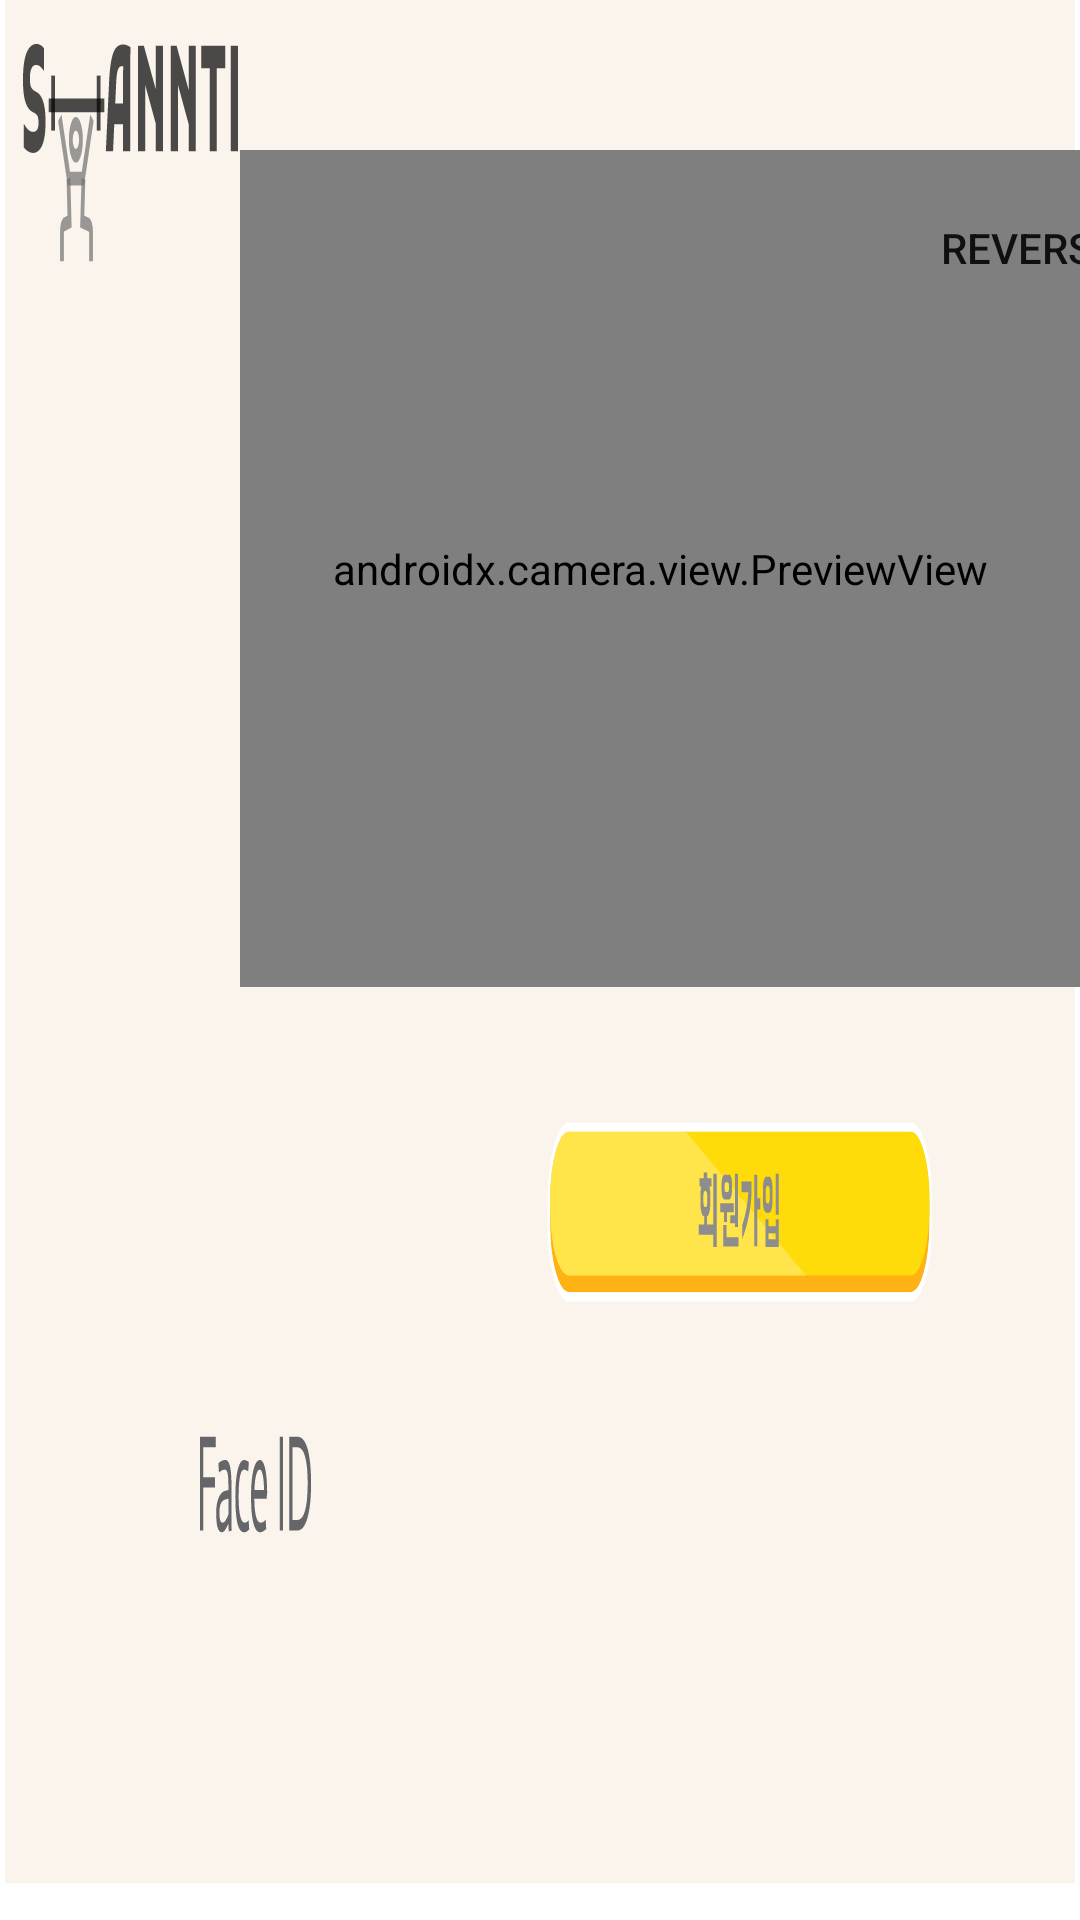

Produce the Android XML layout that renders to this screen, including the resource entries it uses.
<!-- AndroidManifest.xml: application theme Theme.PostureTeacher -->
<!-- res/layout/activity_login.xml -->
<?xml version="1.0" encoding="utf-8"?>
<androidx.constraintlayout.widget.ConstraintLayout xmlns:android="http://schemas.android.com/apk/res/android"
    xmlns:app="http://schemas.android.com/apk/res-auto"
    xmlns:tools="http://schemas.android.com/tools"
    android:layout_width="846dp"
    android:layout_height="411dp"
    tools:context=".LoginActivity"
    app:srcCompat="@drawable/face_login"
    android:screenOrientation="landscape">

    <RelativeLayout
        android:id="@+id/android_main"
        android:layout_width="fill_parent"
        android:layout_height="fill_parent"
        android:background="@drawable/face_login"
        android:clipToOutline="true"
        tools:ignore="MissingConstraints,RedundantNamespace,UnusedAttribute"
        tools:layout_editor_absoluteX="0dp"
        tools:layout_editor_absoluteY="0dp">

        <ImageView
            android:id="@+id/face_id"
            android:layout_width="180dp"
            android:layout_height="180dp"
            android:layout_marginLeft="100dp"
            android:layout_marginTop="92dp"
            app:srcCompat="@drawable/face_id">
        </ImageView>


        <FrameLayout
            android:id="@+id/container"
            android:layout_width="297dp"
            android:layout_height="279dp"
            android:layout_marginLeft="80dp"
            android:layout_marginTop="50dp"
            app:layout_constraintVertical_bias="0.060000002">

            <Button
                android:id="@+id/btn_reverse"
                android:layout_width="68dp"
                android:layout_height="65dp"
                android:layout_marginStart="229dp"
                android:layout_marginEnd="229dp"
                android:layout_marginRight="229dp"
                android:background="@drawable/cam"
                android:elevation="1dp"
                android:text="Reverse"
                app:layout_constraintEnd_toEndOf="parent"
                app:layout_constraintStart_toStartOf="parent"
                tools:layout_conversion_absoluteHeight="63dp"
                tools:layout_conversion_absoluteWidth="62dp" />

            <androidx.camera.view.PreviewView
                android:id="@+id/previewView"
                android:layout_width="match_parent"
                android:layout_height="match_parent">

            </androidx.camera.view.PreviewView>

        </FrameLayout>

        <ImageButton
            android:id="@+id/btn_name"
            android:layout_width="wrap_content"
            android:layout_height="wrap_content"
            android:layout_marginStart="160dp"
            android:layout_marginBottom="160dp"
            android:elevation="2dp"
            android:contentDescription="Add a new name"
            app:layout_constraintBottom_toBottomOf="@+id/imageView"
            app:layout_constraintStart_toStartOf="@+id/imageView"
            app:srcCompat="@android:drawable/ic_input_add"
            android:visibility="invisible"
            tools:visibility="invisible"/>

        <ImageView
            android:id="@+id/imageView"
            android:layout_width="199dp"
            android:layout_height="204dp"
            android:background="#2C7E57C2"
            android:elevation="1dp"
            app:layout_constraintBottom_toBottomOf="parent"
            app:layout_constraintEnd_toEndOf="parent"
            app:layout_constraintStart_toStartOf="parent"
            app:layout_constraintTop_toBottomOf="@+id/container"
            app:layout_constraintVertical_bias="0.435"
            tools:srcCompat="@android:drawable/screen_background_light_transparent"
            android:visibility="invisible"
            tools:visibility="invisible"/>

        <LinearLayout
            android:id="@+id/linearLayout"
            android:layout_width="wrap_content"
            android:layout_height="wrap_content"
            android:layout_marginTop="12dp"
            android:orientation="horizontal"
            app:layout_constraintEnd_toEndOf="parent"
            app:layout_constraintHorizontal_bias="0.5"
            app:layout_constraintStart_toStartOf="parent"
            app:layout_constraintTop_toBottomOf="@+id/container">
        </LinearLayout>

        <TextView
            android:id="@+id/textView"
            android:layout_width="300dp"
            android:layout_height="wrap_content"
            android:layout_marginLeft="430dp"
            android:layout_marginTop="90dp"
            android:fontFamily="@font/bmhannapro"
            android:hint=""
            android:textAlignment="center"
            android:textColor="@color/main_color"
            android:textSize="20sp"
            app:layout_constraintBottom_toBottomOf="@+id/imageView"
            app:layout_constraintEnd_toEndOf="@+id/imageView"
            app:layout_constraintHorizontal_bias="0.487"
            app:layout_constraintStart_toStartOf="@+id/imageView"
            app:layout_constraintTop_toTopOf="@+id/imageView"
            app:layout_constraintVertical_bias="0.479" />

        <TextView
            android:id="@+id/textView2"
            android:layout_width="164dp"
            android:layout_height="180dp"
            android:textColor="@color/black"
            android:fontFamily="@font/myfont"
            android:textSize="15sp"
            app:layout_constraintBottom_toBottomOf="@+id/imageView"
            app:layout_constraintEnd_toEndOf="@+id/imageView"
            app:layout_constraintHorizontal_bias="0.487"
            app:layout_constraintStart_toStartOf="@+id/imageView"
            app:layout_constraintTop_toTopOf="@+id/imageView"
            app:layout_constraintVertical_bias="0.914"
            android:visibility="invisible"
            tools:visibility="invisible"/>

        <TextView
            android:id="@+id/textAbovePreview"
            android:layout_width="wrap_content"
            android:layout_height="wrap_content"
            android:textColor="#000000"
            android:textSize="15sp"
            app:layout_constraintBottom_toTopOf="@+id/imageView"
            app:layout_constraintEnd_toEndOf="parent"
            android:fontFamily="@font/myfont"
            app:layout_constraintHorizontal_bias="0.498"
            app:layout_constraintStart_toStartOf="parent"
            app:layout_constraintTop_toBottomOf="@+id/linearLayout"
            app:layout_constraintVertical_bias="1.0" />

        <View
            android:id="@+id/btn_stringlogin"
            android:layout_width="370dp"
            android:layout_height="50dp"
            android:layout_marginLeft="400dp"
            android:layout_marginTop="160dp"
            android:background="@android:color/transparent" />
        <View
            android:id="@+id/btn_register"
            android:layout_width="370dp"
            android:layout_height="50dp"
            android:layout_marginLeft="400dp"
            android:layout_marginTop="240dp"
            android:background="@android:color/transparent" />

    </RelativeLayout>
</androidx.constraintlayout.widget.ConstraintLayout>
<!-- resources referenced by this layout -->
<resources>
  <color name="black">#FF32383E</color>
  <color name="main_color">#FFB213</color>
  <!-- drawable face_id: vector/xml drawable (drawable, 2209 chars, omitted) -->
  <!-- drawable face_login: vector/xml drawable (drawable, 21792 chars, omitted) -->
  <style name="Theme.PostureTeacher" parent="Theme.MaterialComponents.Light.DarkActionBar">
          
          <item name="colorPrimary">@color/main_color</item>
          <item name="colorPrimaryVariant">@color/main_color</item>
  
          <item name="colorOnPrimary">@color/back_ground</item>
          
          <item name="colorSecondary">@color/back_ground</item>
          <item name="colorSecondaryVariant">@color/back_ground</item>
          <item name="colorOnSecondary">@color/back_ground</item>
          
          <item name="android:statusBarColor">@color/back_ground</item>
          <item name="android:windowLightStatusBar">true</item>
          <item name="android:background">@color/back_ground</item>
  
          
          <item name="windowActionBar">false</item>
          <item name="windowNoTitle">true</item>
  
  
          <item name="android:windowFullscreen">true</item>
  
  
  
      </style>
  <color name="back_ground">#00FFFFFF</color>
</resources>
